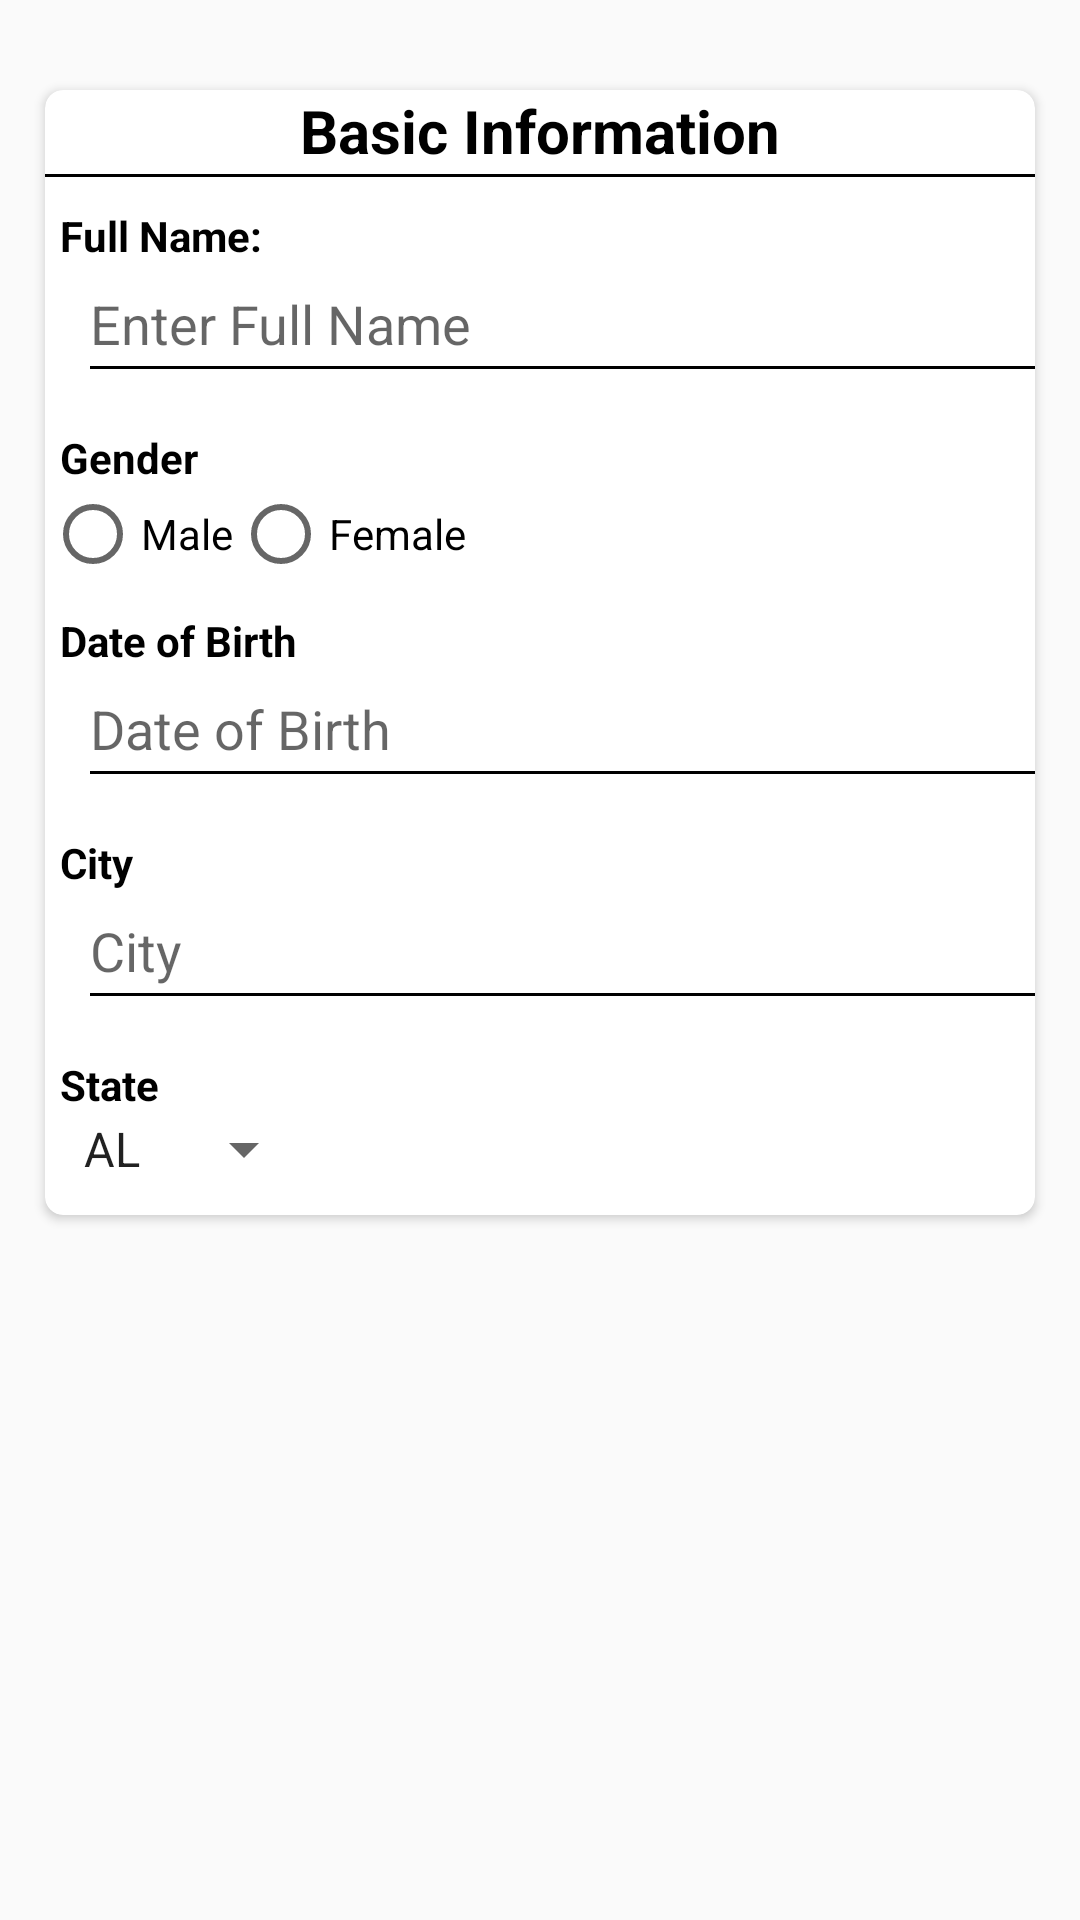

Android layout source for this screen:
<!-- AndroidManifest.xml: application theme AppTheme -->
<!-- res/layout/basic_info_card.xml -->
<?xml version="1.0" encoding="utf-8"?>
<LinearLayout
    xmlns:android="http://schemas.android.com/apk/res/android" android:layout_width="match_parent"
    android:layout_height="match_parent"
    xmlns:app="http://schemas.android.com/apk/res-auto">

    <android.support.v7.widget.CardView
        xmlns:card_view="http://schemas.android.com/apk/res-auto"
        android:layout_width="match_parent"
        android:layout_height="wrap_content"
        android:layout_marginTop="30dp"
        android:layout_marginLeft="15dp"
        app:cardBackgroundColor="@color/white"
        android:layout_marginRight="15dp"
        android:background="@color/white"
        card_view:cardElevation="2dp"
        card_view:cardCornerRadius="6dp">

        <LinearLayout
            android:layout_width="match_parent"
            android:layout_height="match_parent"
            android:orientation="vertical">

            <TextView
                android:layout_width="match_parent"
                android:layout_height="wrap_content"
                android:gravity="center_horizontal"
                android:textSize="20sp"
                android:textColor="@color/black"
                android:textStyle="bold"
                android:text="Basic Information"/>

            <View
                android:layout_marginTop="1dp"
                android:layout_width="match_parent"
                android:background="@color/black"
                android:layout_height="1dp"/>

            <TextView
                android:layout_width="wrap_content"
                android:layout_height="wrap_content"
                android:layout_marginTop="10dp"
                android:textColor="@color/black"
                android:layout_marginLeft="5dp"
                android:textStyle="bold"
                android:text="@string/your_full_name" />


            <EditText
                android:id="@+id/ev_full_name"
                android:layout_width="323dp"
                android:layout_height="30dp"
                android:layout_marginBottom="10dp"
                android:layout_marginLeft="15dp"
                android:layout_marginRight="15dp"
                android:layout_marginTop="5dp"
                android:background="@drawable/edit_text"
                android:hint="@string/full_name" />

            <TextView
                android:layout_width="wrap_content"
                android:layout_height="wrap_content"
                android:layout_marginTop="10dp"
                android:textColor="@color/black"
                android:layout_marginLeft="5dp"
                android:textStyle="bold"
                android:text="@string/gender" />


            <RadioGroup
                android:id="@+id/gender_radio_group"
                android:layout_width="wrap_content"
                android:layout_height="wrap_content"
                android:orientation="horizontal">

                <RadioButton
                    android:id="@+id/radio_male"
                    android:layout_width="wrap_content"
                    android:layout_height="wrap_content"
                    android:text="@string/male"/>

                <RadioButton
                    android:id="@+id/radio_female"
                    android:layout_width="wrap_content"
                    android:layout_height="wrap_content"
                    android:text="@string/female"/>

            </RadioGroup>

            <TextView
                android:layout_width="wrap_content"
                android:layout_height="wrap_content"
                android:layout_marginTop="10dp"
                android:textColor="@color/black"
                android:layout_marginLeft="5dp"
                android:textStyle="bold"
                android:text="@string/date_of_birth" />


            <EditText
                android:id="@+id/ev_date_of_birth"
                android:layout_width="323dp"
                android:layout_height="30dp"
                android:layout_marginBottom="10dp"
                android:layout_marginLeft="15dp"
                android:layout_marginRight="15dp"
                android:layout_marginTop="5dp"
                android:background="@drawable/edit_text"
                android:hint="@string/date_of_birth" />

            <TextView
                android:layout_width="wrap_content"
                android:layout_height="wrap_content"
                android:layout_marginTop="10dp"
                android:textColor="@color/black"
                android:layout_marginLeft="5dp"
                android:textStyle="bold"
                android:text="@string/city" />


            <EditText
                android:id="@+id/ev_city"
                android:layout_width="323dp"
                android:layout_height="30dp"
                android:layout_marginBottom="10dp"
                android:layout_marginLeft="15dp"
                android:layout_marginRight="15dp"
                android:layout_marginTop="5dp"
                android:background="@drawable/edit_text"
                android:hint="@string/city" />

            <TextView
                android:layout_width="wrap_content"
                android:layout_height="wrap_content"
                android:layout_marginTop="10dp"
                android:textColor="@color/black"
                android:layout_marginLeft="5dp"
                android:textStyle="bold"
                android:text="@string/state" />

            <Spinner
                android:id="@+id/spinner_states"
                android:layout_width="wrap_content"
                android:layout_height="wrap_content"
                android:entries="@array/states"
                android:layout_marginLeft="5dp"
                android:layout_marginBottom="10dp">

            </Spinner>
        </LinearLayout>

    </android.support.v7.widget.CardView>

</LinearLayout>
<!-- resources referenced by this layout -->
<resources>
  <string-array name="states">
          <item>AL</item>
          <item>AR</item>
          <item>AZ</item>
          <item>CA</item>
          <item>CO</item>
          <item>CT</item>
          <item>DE</item>
          <item>DC</item>
          <item>FL</item>
          <item>GA</item>
          <item>HI</item>
          <item>ID</item>
          <item>IL</item>
          <item>IN</item>
          <item>IA</item>
          <item>KS</item>
          <item>KY</item>
          <item>LA</item>
          <item>ME</item>
          <item>MD</item>
          <item>MA</item>
          <item>MI</item>
          <item>MN</item>
          <item>MS</item>
          <item>MO</item>
          <item>MT</item>
          <item>NE</item>
          <item>NV</item>
          <item>NH</item>
          <item>NJ</item>
          <item>NM</item>
          <item>NY</item>
          <item>NC</item>
          <item>ND</item>
          <item>OH</item>
          <item>OK</item>
          <item>OR</item>
          <item>PA</item>
          <item>RI</item>
          <item>SC</item>
          <item>SD</item>
          <item>TN</item>
          <item>TX</item>
          <item>UT</item>
          <item>VT</item>
          <item>VA</item>
          <item>WA</item>
          <item>WV</item>
          <item>WI</item>
          <item>WY</item>
      </string-array>
  <color name="black">#000000</color>
  <color name="white">#FFFFFF</color>
  <!-- drawable edit_text (drawable) -->
  <?xml version="1.0" encoding="utf-8"?>
  <layer-list xmlns:android="http://schemas.android.com/apk/res/android" >
      <item>
          <shape
              android:shape="rectangle">
              <stroke android:width="1dp" android:color="#FF000000" />
              <solid android:color="@color/white" />
  
          </shape>
      </item>
  
      <item android:top="0dp" android:bottom="1dp">
          <shape
              android:shape="rectangle">
              <stroke android:width="1dp" android:color="@color/white" />
              <solid android:color="#00000000" />
          </shape>
      </item>
  
  </layer-list>
  <string name="city">City</string>
  <string name="date_of_birth">Date of Birth</string>
  <string name="female">Female</string>
  <string name="full_name">Enter Full Name</string>
  <string name="gender">Gender</string>
  <string name="male">Male</string>
  <string name="state">State</string>
  <string name="your_full_name">Full Name: </string>
  <style name="AppTheme" parent="Theme.AppCompat.Light.DarkActionBar">
          
          <item name="colorPrimary">@color/colorPrimary</item>
          <item name="colorPrimaryDark">@color/colorPrimaryDark</item>
          <item name="colorAccent">@color/colorAccent</item>
      </style>
  <color name="colorPrimary">#FF0266</color>
  <color name="colorPrimaryDark">#C5003C</color>
  <color name="colorAccent">#16C1FF</color>
</resources>
